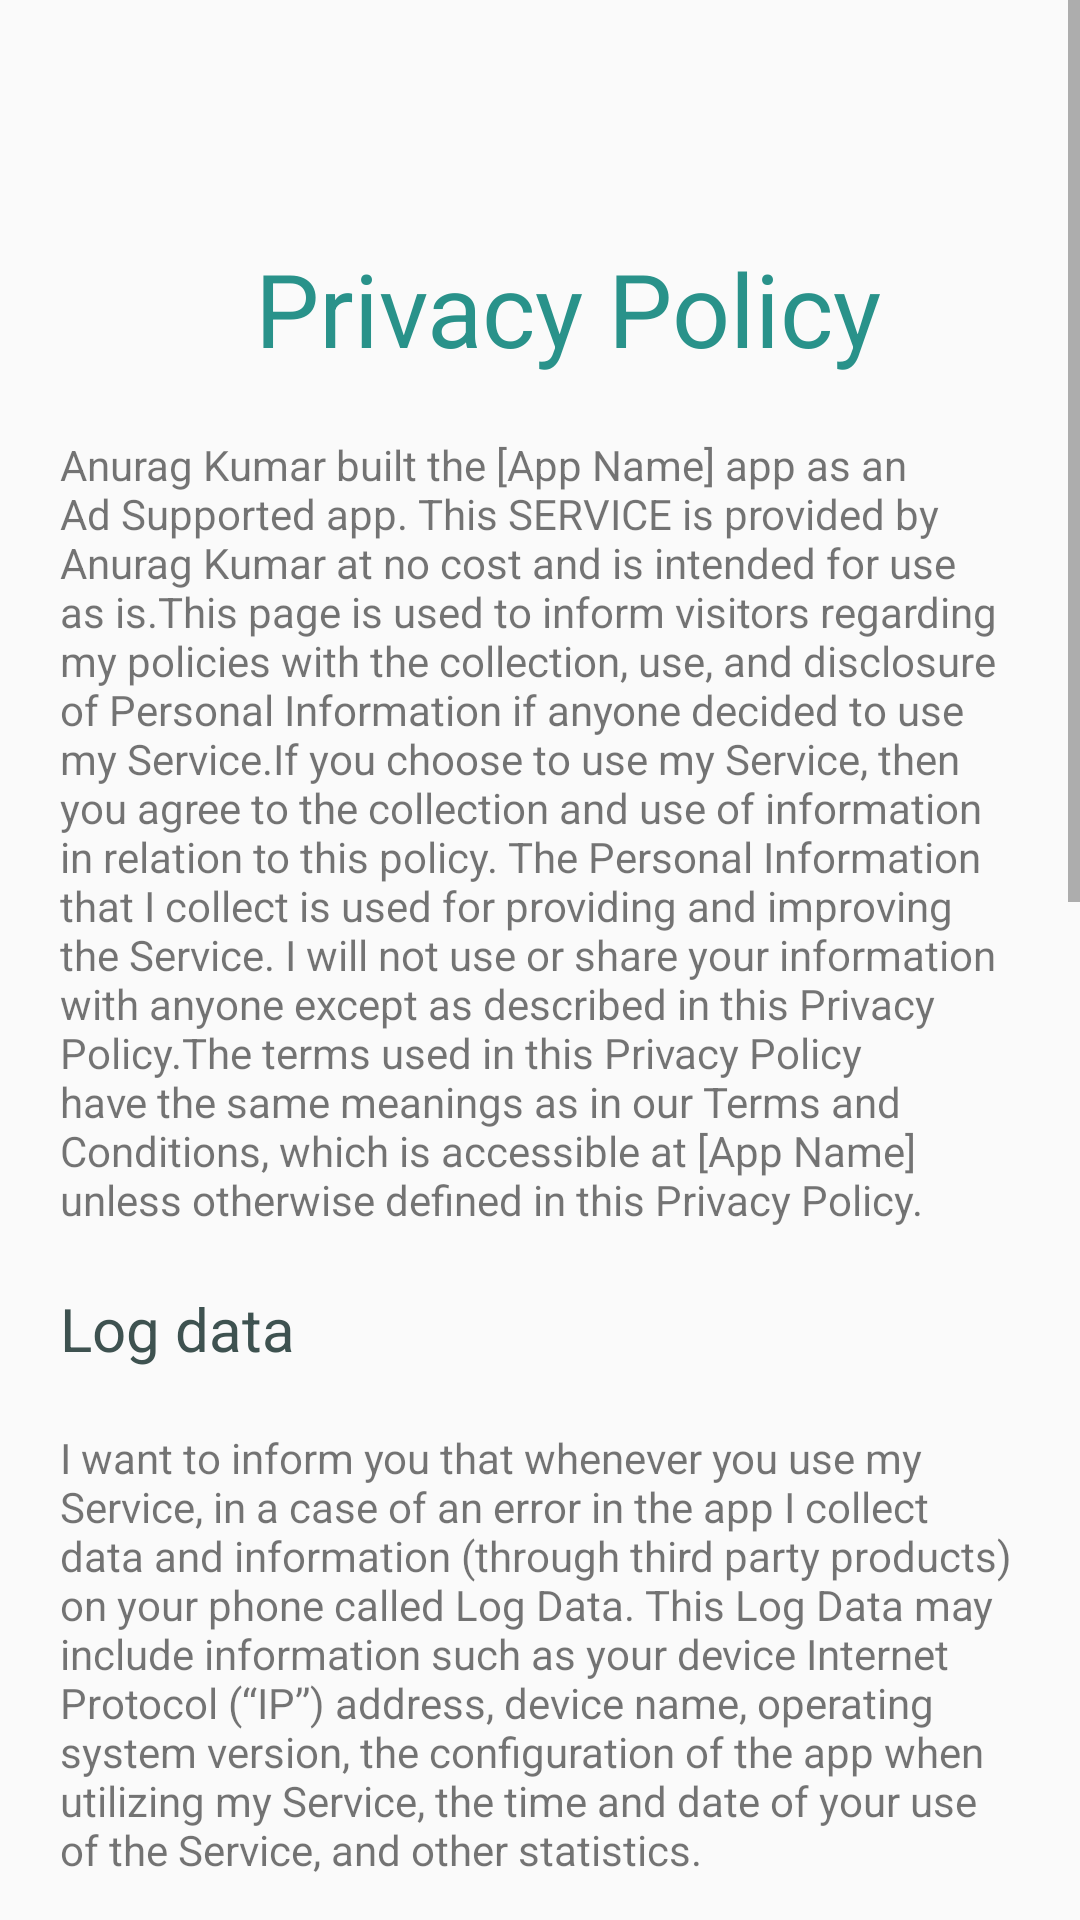

Reconstruct the res/layout file that produces this screen, plus the resources it refers to.
<!-- AndroidManifest.xml: application theme AppTheme.NoActionBar -->
<!-- res/layout/activity_privacy__policy.xml -->
<?xml version="1.0" encoding="utf-8"?>
<android.support.constraint.ConstraintLayout xmlns:android="http://schemas.android.com/apk/res/android"
    xmlns:app="http://schemas.android.com/apk/res-auto"
    xmlns:tools="http://schemas.android.com/tools"
    android:layout_width="match_parent"
    android:layout_height="match_parent"
    tools:context=".Privacy_Policy">

    <ScrollView
        android:layout_width="match_parent"
        android:layout_height="wrap_content"
        tools:layout_editor_absoluteX="0dp"
        tools:layout_editor_absoluteY="0dp">

        <LinearLayout
            android:layout_width="match_parent"
            android:layout_height="wrap_content"
            android:orientation="vertical">

            <TextView
                android:layout_width="wrap_content"
                android:layout_height="wrap_content"
                android:layout_marginLeft="85dp"
                android:layout_marginTop="80dp"
                android:text="Privacy Policy"
                android:textColor="#29928A"
                android:textSize="34dp" />

            <TextView
                android:layout_width="match_parent"
                android:layout_height="match_parent"
                android:layout_margin="20dp"
                android:text="@string/Privacy_Policy_P1" />

            <TextView
                android:layout_width="match_parent"
                android:layout_height="match_parent"
                android:layout_marginLeft="20dp"
                android:text="Log data"
                android:textColor="#3E5250"
                android:textSize="20dp" />

            <TextView
                android:layout_width="match_parent"
                android:layout_height="match_parent"
                android:layout_margin="20dp"
                android:text="@string/Privacy_Policy_P2" />

            <TextView
                android:layout_width="match_parent"
                android:layout_height="match_parent"
                android:layout_marginLeft="20dp"
                android:text="Cookies"
                android:textColor="#3E5250"
                android:textSize="20dp" />

            <TextView
                android:layout_width="match_parent"
                android:layout_height="match_parent"
                android:layout_margin="20dp"
                android:text="@string/Privacy_Policy_P3" />

            <TextView
                android:layout_width="match_parent"
                android:layout_height="match_parent"
                android:layout_marginLeft="20dp"
                android:text="Service providers"
                android:textColor="#3E5250"
                android:textSize="20dp" />

            <TextView
                android:layout_width="match_parent"
                android:layout_height="match_parent"
                android:layout_margin="20dp"
                android:text="I may employ third-party companies and individuals due to the following reasons:" />

            <TextView
                android:layout_width="wrap_content"
                android:layout_height="wrap_content"
                android:layout_marginLeft="20dp"
                android:text="• To facilitate our Service;"
                android:layout_marginBottom="6.73dp"/>
            <TextView
                android:layout_width="wrap_content"
                android:layout_height="wrap_content"
                android:layout_marginLeft="20dp"
                android:text="• To provide the Service on our behalf;"
                android:layout_marginBottom="6.73dp"/>
            <TextView
                android:layout_width="wrap_content"
                android:layout_height="wrap_content"
                android:layout_marginLeft="20dp"
                android:text="• To perform Service-related services; or"
                android:layout_marginBottom="6.73dp"/>
            <TextView
                android:layout_width="wrap_content"
                android:layout_height="wrap_content"
                android:layout_marginLeft="20dp"
                android:text="• To assist us in analyzing how our Service is used"
                android:layout_marginBottom="6.73dp"/>

            <TextView
                android:layout_width="match_parent"
                android:layout_height="match_parent"
                android:layout_marginLeft="20dp"
                android:layout_marginTop="17dp"
                android:text="Security"
                android:textColor="#3E5250"
                android:textSize="20dp" />

            <TextView
                android:layout_width="match_parent"
                android:layout_height="match_parent"
                android:layout_margin="20dp"
                android:text="@string/Privacy_Policy_P4" />

            <TextView
                android:layout_width="wrap_content"
                android:layout_height="wrap_content"
                android:layout_margin="5dp"/>
        </LinearLayout>
    </ScrollView>

</android.support.constraint.ConstraintLayout>
<!-- resources referenced by this layout -->
<resources>
  <string name="Privacy_Policy_P1">Anurag Kumar built the [App Name] app as an Ad Supported app. This SERVICE is provided by Anurag Kumar at no cost and is intended for use as is.This page is used to inform visitors regarding my policies with the collection, use, and disclosure of Personal Information if anyone decided to use my Service.If you choose to use my Service, then you agree to the collection and use of information in relation to this policy. The Personal Information that I collect is used for providing and improving the Service. I will not use or share your information with anyone except as described in this Privacy Policy.The terms used in this Privacy Policy have the same meanings as in our Terms and Conditions, which is accessible at [App Name] unless otherwise defined in this Privacy Policy.</string>
  <string name="Privacy_Policy_P2">I want to inform you that whenever you use my Service, in a case of an error in the app I collect data and information (through third party products) on your phone called Log Data. This Log Data may include information such as your device Internet Protocol (“IP”) address, device name, operating system version, the configuration of the app when utilizing my Service, the time and date of your use of the Service, and other statistics.</string>
  <string name="Privacy_Policy_P3">Cookies are files with a small amount of data that are commonly used as anonymous unique identifiers. These are sent to your browser from the websites that you visit and are stored on your device\'s internal memory.This Service does not use these “cookies” explicitly. However, the app may use third party code and libraries that use “cookies” to collect information and improve their services. You have the option to either accept or refuse these cookies and know when a cookie is being sent to your device. If you choose to refuse our cookies, you may not be able to use some portions of this Service.</string>
  <string name="Privacy_Policy_P4">I value your trust in providing us your Personal Information, thus we are striving to use commercially acceptable means of protecting it. But remember that no method of transmission over the internet, or method of electronic storage is 100% secure and reliable, and I cannot guarantee its absolute security.</string>
  <style name="AppTheme.NoActionBar">
          <item name="windowActionBar">false</item>
          <item name="windowNoTitle">true</item>
          <item name="android:windowDrawsSystemBarBackgrounds">true</item>
          <item name="android:statusBarColor">@android:color/transparent</item>
      </style>
</resources>
